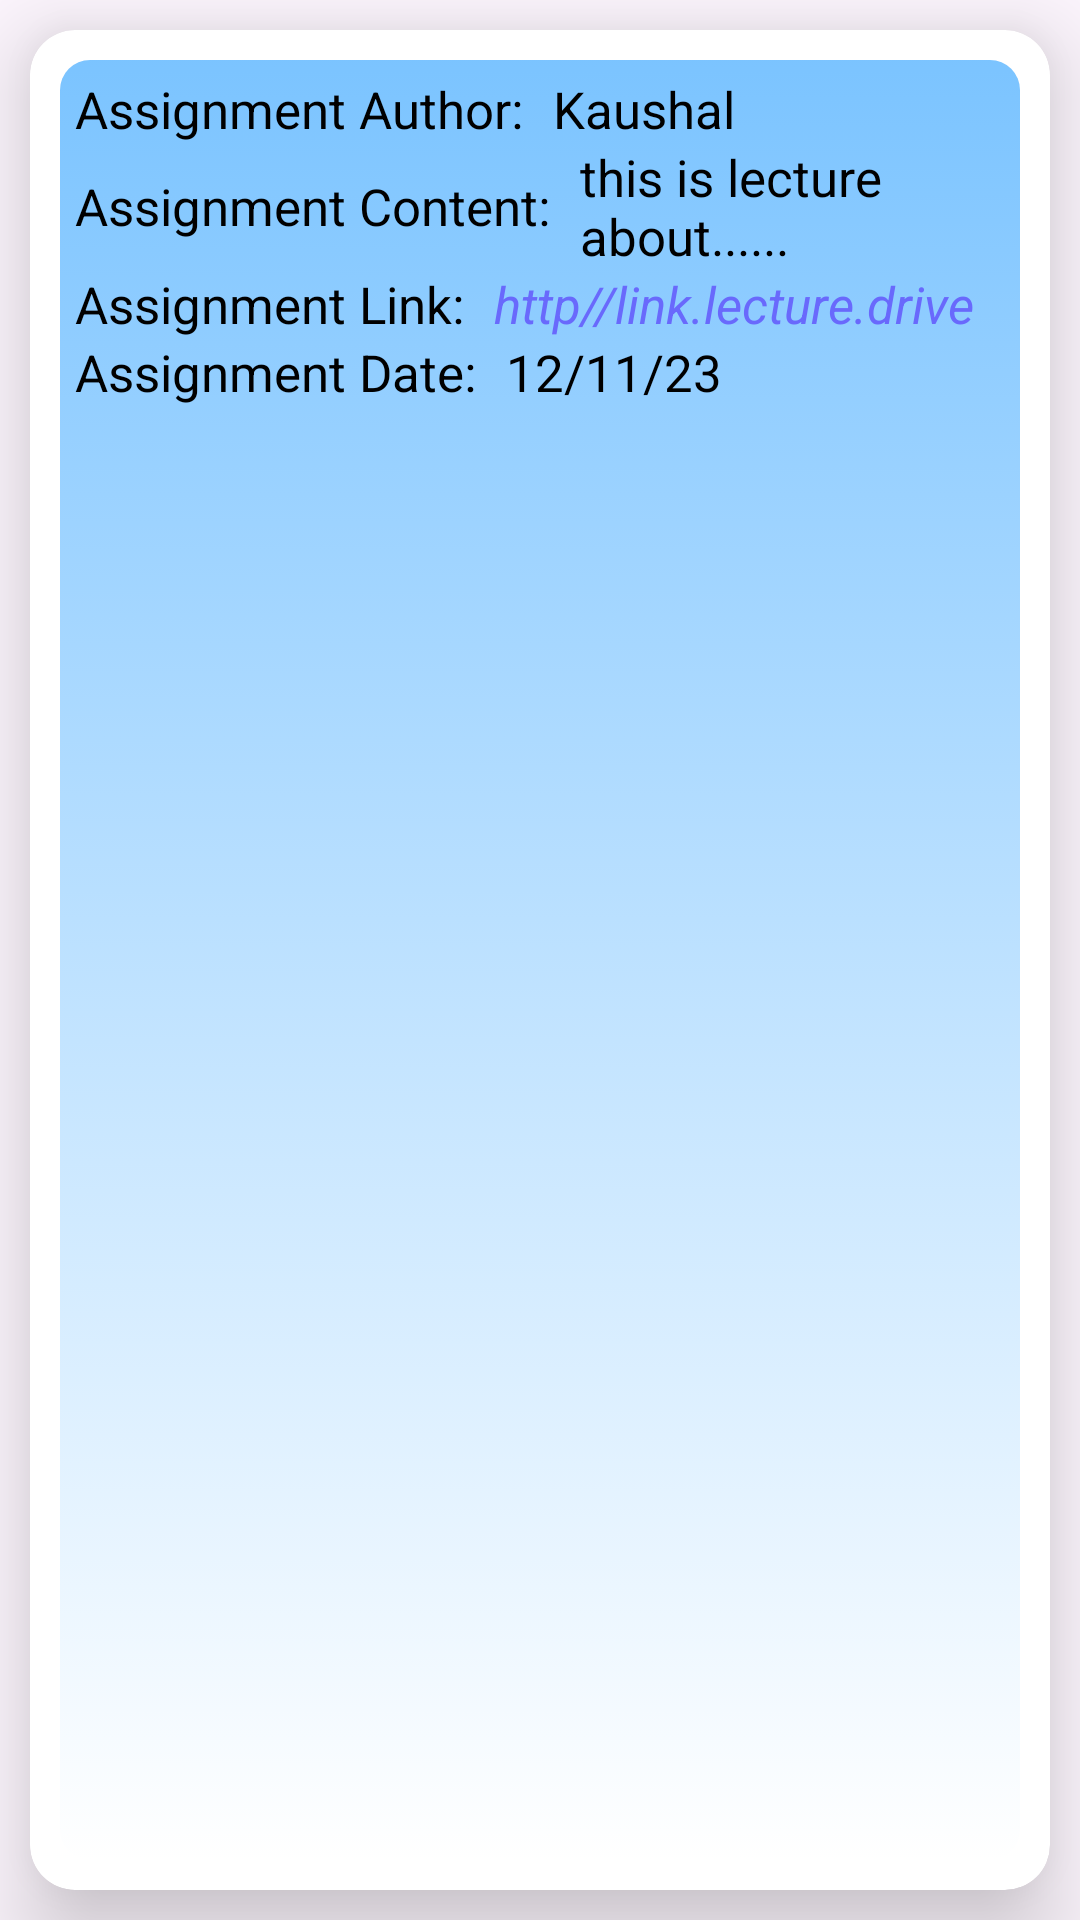

Layout XML and referenced resources for this Android screen:
<!-- AndroidManifest.xml: application theme Theme.CIDRA -->
<!-- res/layout/each_assignment.xml -->
<?xml version="1.0" encoding="utf-8"?>
<LinearLayout xmlns:android="http://schemas.android.com/apk/res/android"
    xmlns:app="http://schemas.android.com/apk/res-auto"
    android:layout_width="match_parent"
    android:layout_height="wrap_content">

    <androidx.cardview.widget.CardView
        android:layout_width="match_parent"
        android:layout_height="match_parent"
        android:layout_margin="10dp"
        android:backgroundTint="@color/white"
        app:cardCornerRadius="15dp"
        app:cardElevation="20dp">

        <FrameLayout
            android:layout_width="match_parent"
            android:layout_height="match_parent"
            android:layout_margin="10dp">

            <ImageView
                android:layout_width="match_parent"
                android:layout_height="match_parent"
                android:alpha="0.53"
                android:src="@drawable/foregroundlogo"/>

            <LinearLayout
                android:layout_width="match_parent"
                android:layout_height="match_parent"
                android:orientation="vertical"
                android:padding="5dp">

                <LinearLayout
                    android:layout_width="wrap_content"
                    android:layout_height="wrap_content"
                    android:gravity="center"
                    android:orientation="horizontal">


                    <TextView
                        android:layout_width="wrap_content"
                        android:layout_height="wrap_content"
                        android:text="Assignment Author:"
                        android:textColor="@color/black"
                        android:textSize="17sp" />

                    <TextView
                        android:id="@+id/authorname"
                        android:layout_width="wrap_content"
                        android:layout_height="wrap_content"
                        android:layout_marginStart="10dp"
                        android:text="Kaushal"
                        android:textColor="@color/black"
                        android:textSize="17sp" />

                </LinearLayout>

                <LinearLayout
                    android:layout_width="wrap_content"
                    android:layout_height="wrap_content"
                    android:gravity="center"
                    android:orientation="horizontal">


                    <TextView
                        android:layout_width="wrap_content"
                        android:layout_height="wrap_content"
                        android:text="Assignment Content:"
                        android:textColor="@color/black"
                        android:textSize="17sp" />

                    <TextView
                        android:id="@+id/Assignmentcontent"
                        android:layout_width="wrap_content"
                        android:layout_height="wrap_content"
                        android:layout_marginStart="10dp"
                        android:text="this is lecture about......"
                        android:textColor="@color/black"
                        android:textSize="17sp" />

                </LinearLayout>


                <LinearLayout
                    android:layout_width="wrap_content"
                    android:layout_height="wrap_content"
                    android:gravity="center"
                    android:orientation="horizontal">


                    <TextView
                        android:layout_width="wrap_content"
                        android:layout_height="wrap_content"
                        android:text="Assignment Link:"
                        android:textColor="@color/black"
                        android:textSize="17sp" />

                    <TextView
                        android:id="@+id/AssignmentLink"
                        android:layout_width="wrap_content"
                        android:layout_height="wrap_content"
                        android:layout_marginStart="10dp"
                        android:text="http//link.lecture.drive"
                        android:textColor="#6969FC"
                        android:textSize="17sp"
                        android:textStyle="italic" />

                </LinearLayout>

                <LinearLayout
                    android:layout_width="wrap_content"
                    android:layout_height="wrap_content"
                    android:gravity="center"
                    android:orientation="horizontal">


                    <TextView
                        android:layout_width="wrap_content"
                        android:layout_height="wrap_content"
                        android:text="Assignment Date:"
                        android:textColor="@color/black"
                        android:textSize="17sp" />

                    <TextView
                        android:id="@+id/AssignmentDate"
                        android:layout_width="wrap_content"
                        android:layout_height="wrap_content"
                        android:layout_marginStart="10dp"
                        android:text="12/11/23"
                        android:textColor="@color/black"
                        android:textSize="17sp" />

                </LinearLayout>


            </LinearLayout>

        </FrameLayout>


    </androidx.cardview.widget.CardView>


</LinearLayout>
<!-- resources referenced by this layout -->
<resources>
  <color name="black">#FF000000</color>
  <color name="white">#FFFFFFFF</color>
  <!-- drawable foregroundlogo (drawable) -->
  <?xml version="1.0" encoding="utf-8"?>
  <selector xmlns:android="http://schemas.android.com/apk/res/android">
  
      <item>
          <shape android:shape="rectangle">
              <gradient android:startColor="#068FFF"
                  android:endColor="@color/white"
                  android:type="linear"
                  android:angle="270"
                  />
              <corners android:radius="10dp"/>
  
          </shape>
      </item>
  
  </selector>
  <style name="Theme.CIDRA" parent="Base.Theme.CIDRA" />
  <style name="Base.Theme.CIDRA" parent="Theme.Material3.DayNight.NoActionBar">
          
          
          <item name="android:statusBarColor">@color/green</item>
      </style>
  <color name="green">#068FFF</color>
</resources>
